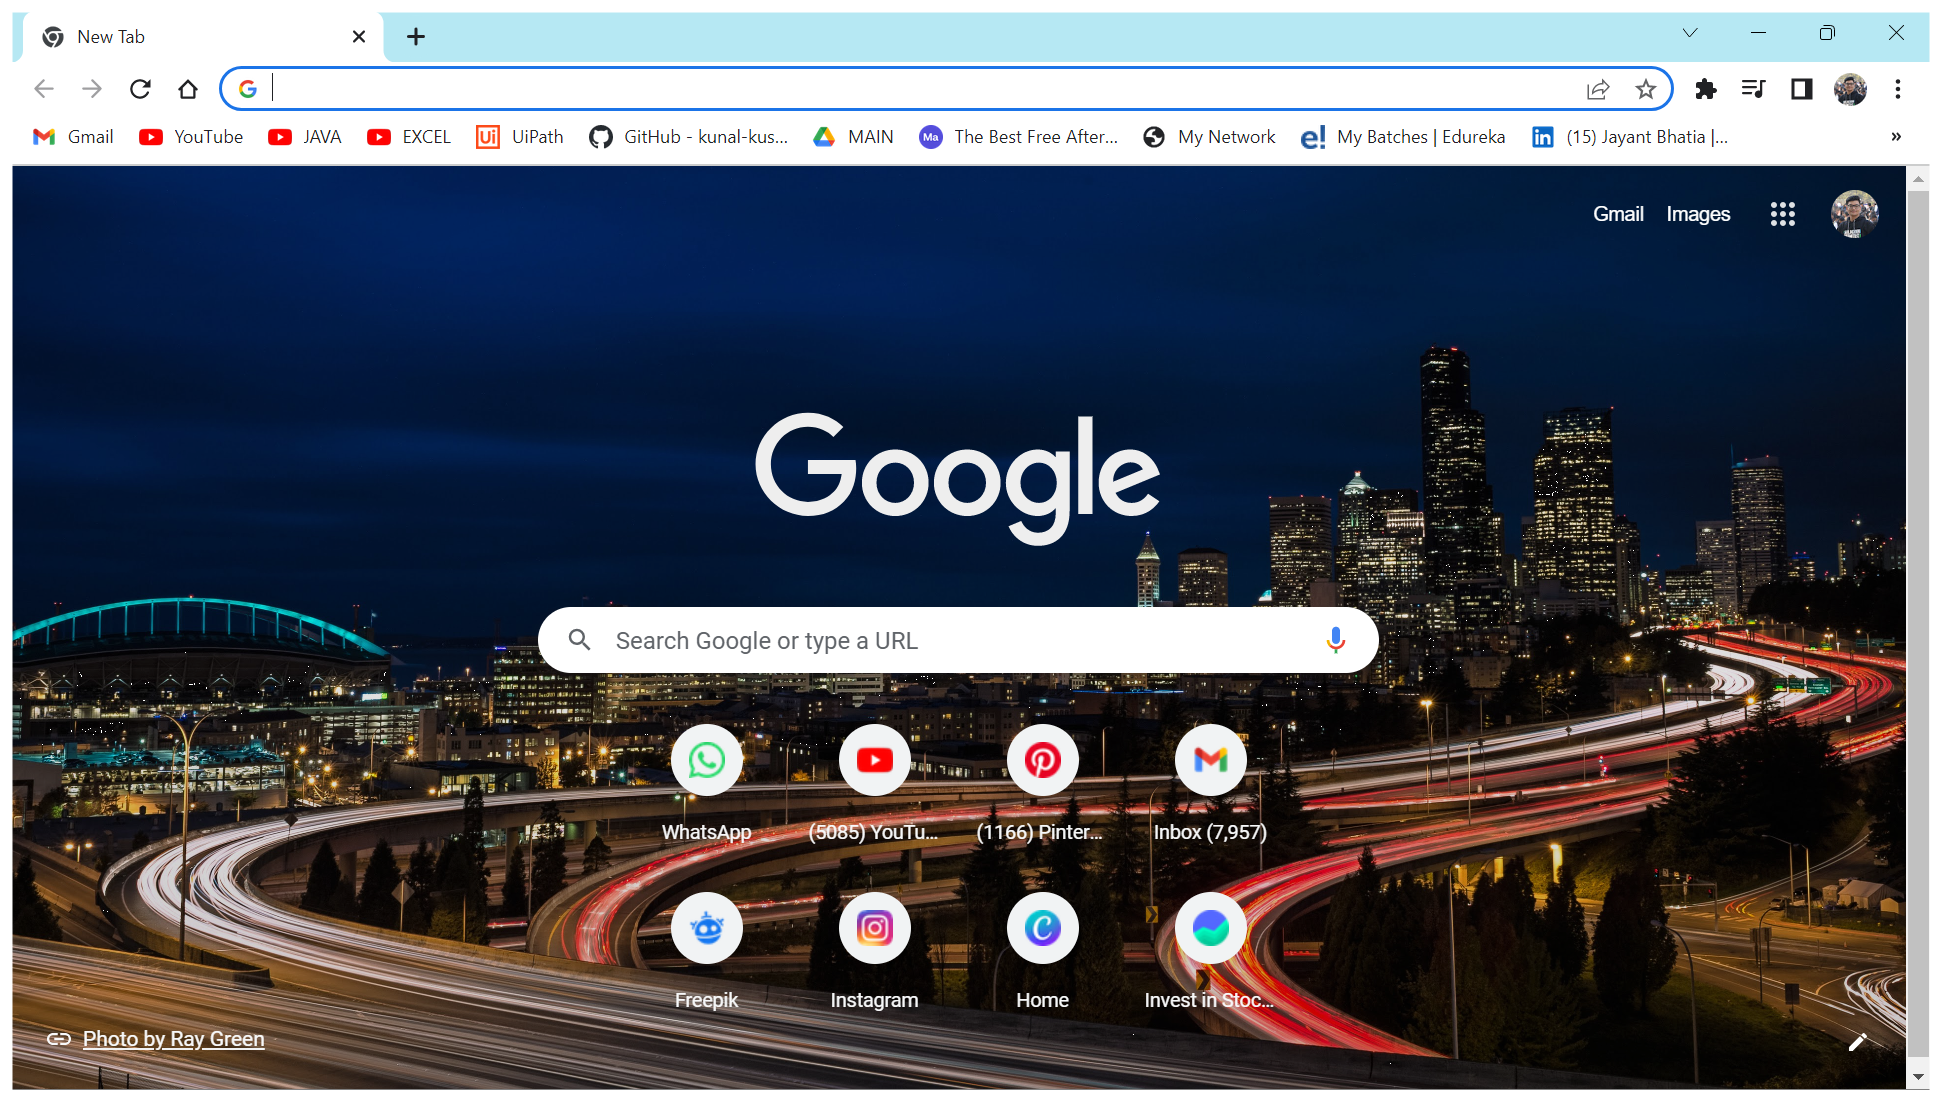
Workflow: Open Flight

Step 1: Use Browser Chrome: New Tab in window 'New Tab' (chrome.exe)

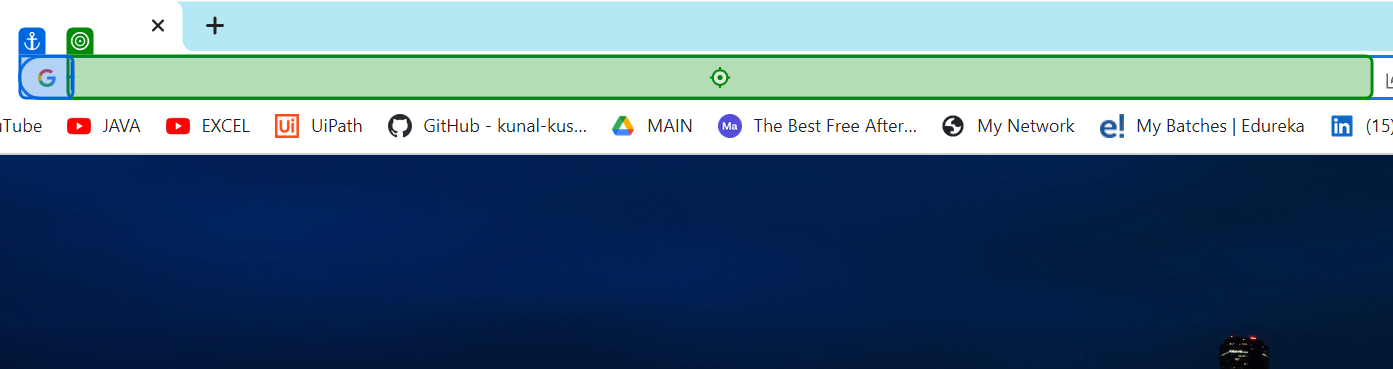
Step 2: type "https://www.google.com/travel/flights" into 'Address and search bar'

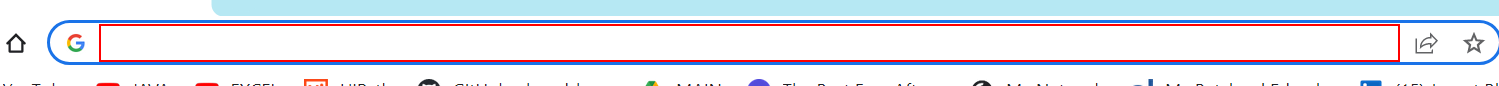
Step 3: type a value into the editable text 'Address and search bar' in window 'New Tab - Google Chrome' (chrome.exe)

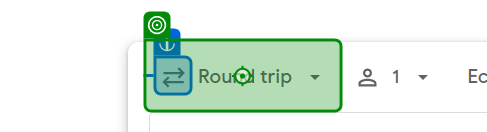
Step 4: click